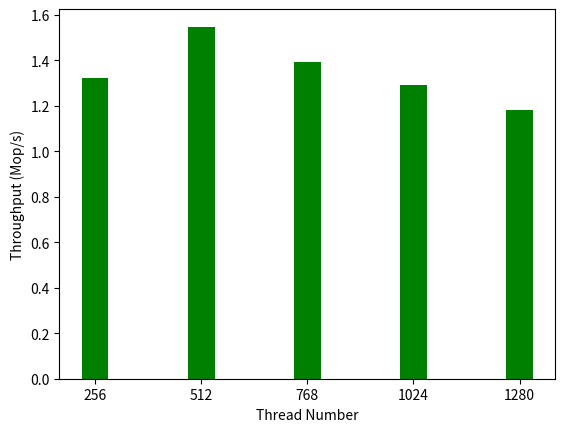

Write the Python code that produced this figure.
#!/bin/python3

# Evaluate indexing technique
# Use YCSB Workload E (Scan-most), 24BK + 8BV, uniform distribution
# 6 threads
# stripe size: 256/512/768/1024/1280

import matplotlib.pyplot as plt
from matplotlib import gridspec
import numpy as np

GiB = 1024 * 1024 * 1024
M = 1000000
SIZE_PER_THREAD = 5.0 * M

STRIPE_SIZE = [256, 512, 768, 1024, 1280]
LATENCY = [3.783, 3.230, 3.587, 3.866, 4.229]

THROUGHPUT = SIZE_PER_THREAD / np.array(LATENCY) / M

for ssize, throughput in zip(STRIPE_SIZE, THROUGHPUT):
    print('{},{}'.format(ssize, throughput))

x = np.array(STRIPE_SIZE)

w = 64

throughplt = plt.subplot()
q=throughplt.bar(x, THROUGHPUT, width=w, color='g', align='center')
throughplt.set_xticks(x)
throughplt.set_ylabel('Throughput (Mop/s)')
throughplt.set_xlabel('Thread Number')

plt.subplots_adjust(hspace=.0)
plt.show()
